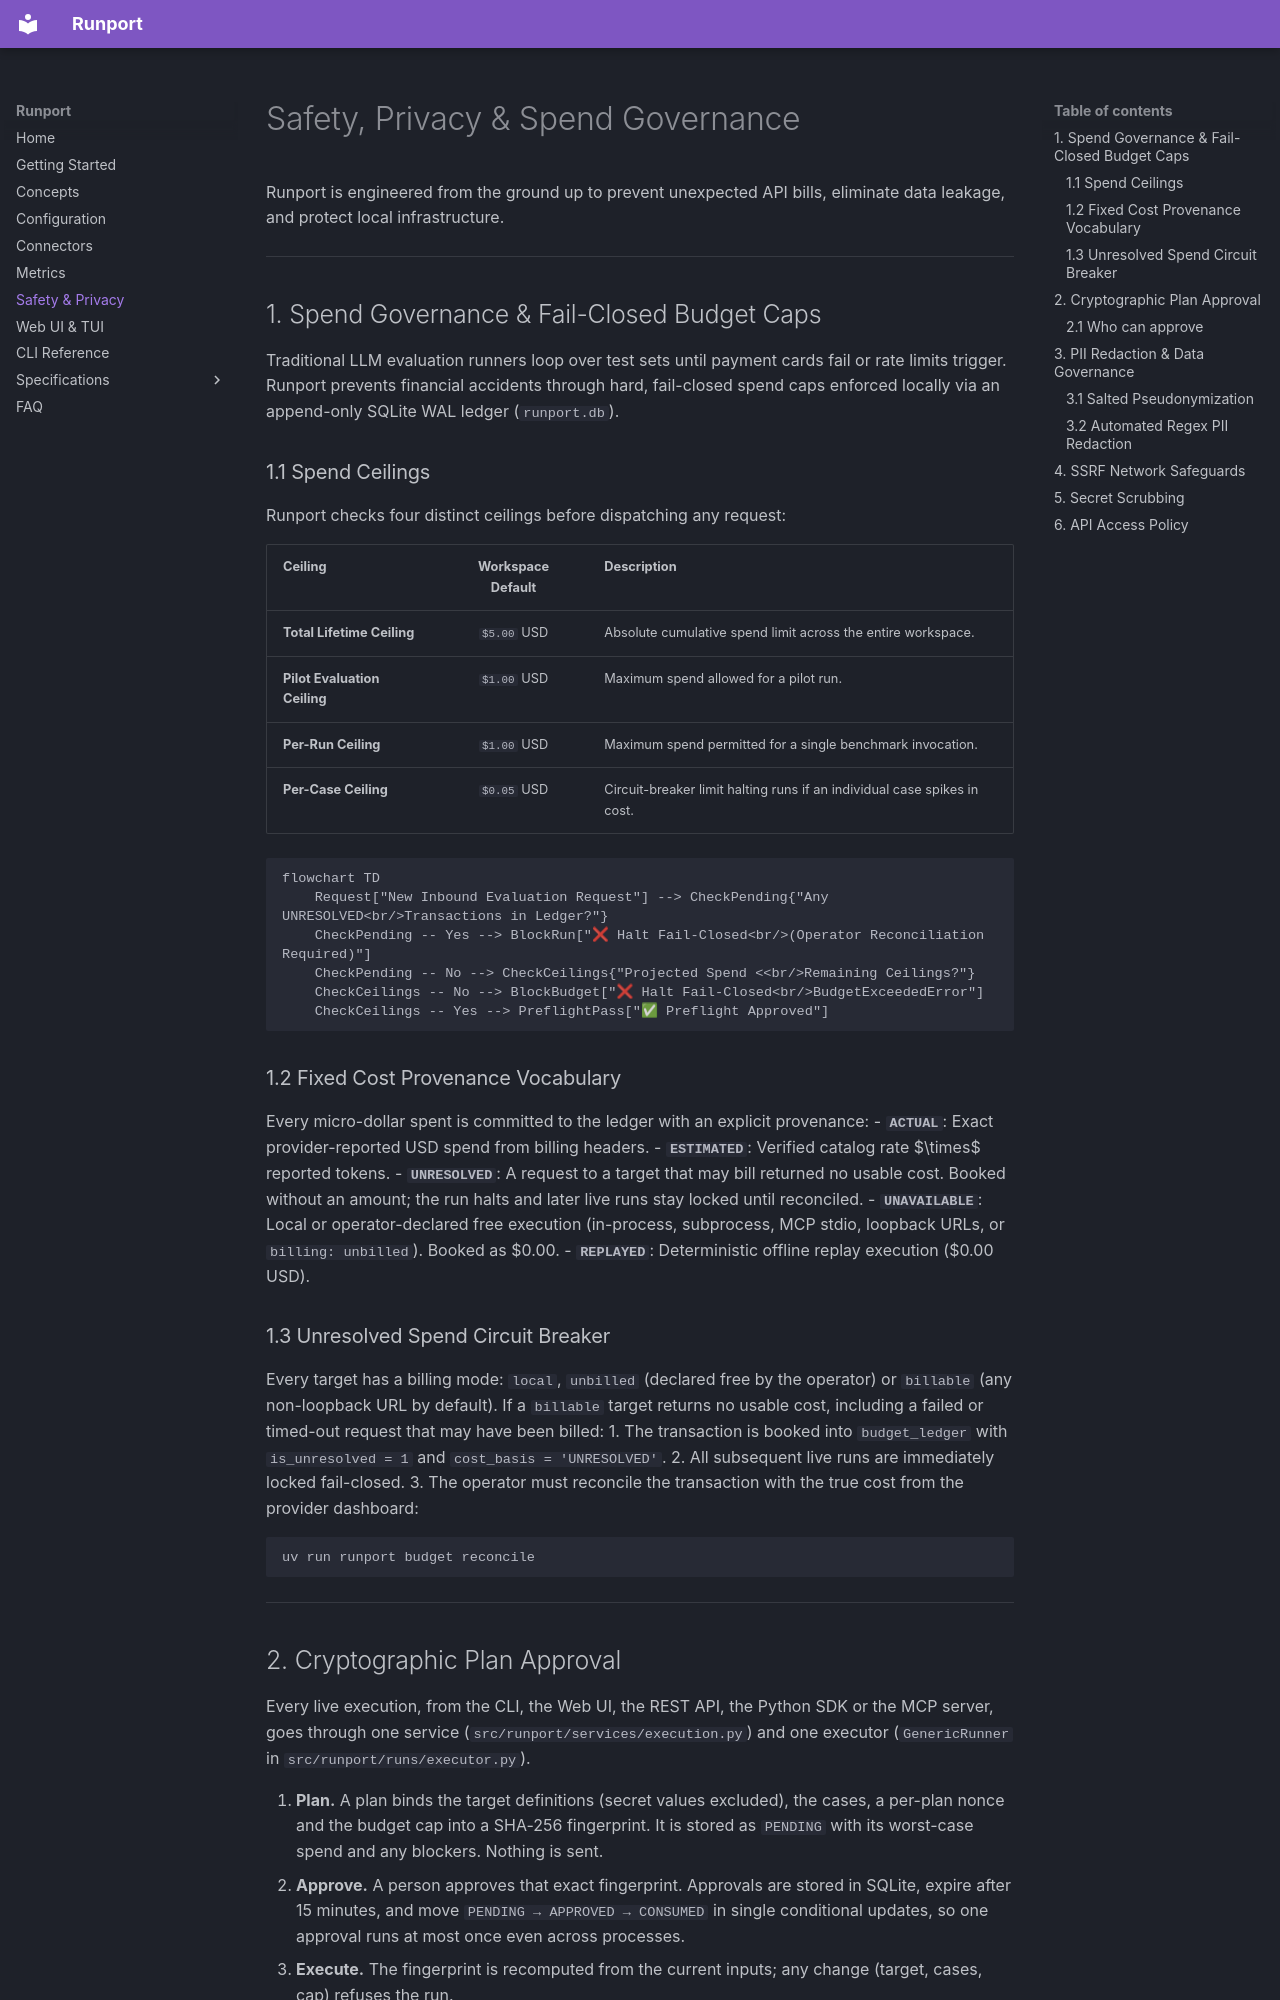

repository: Sudharsanselvaraj/Runport · page: safety/index.html · generator: mkdocs

# Safety, Privacy & Spend Governance

Runport is engineered from the ground up to prevent unexpected API bills, eliminate data leakage, and protect local infrastructure.

---

## 1. Spend Governance & Fail-Closed Budget Caps

Traditional LLM evaluation runners loop over test sets until payment cards fail or rate limits trigger. Runport prevents financial accidents through hard, fail-closed spend caps enforced locally via an append-only SQLite WAL ledger (`runport.db`).

### 1.1 Spend Ceilings

Runport checks four distinct ceilings before dispatching any request:

| Ceiling | Workspace Default | Description |
|:---|:---:|:---|
| **Total Lifetime Ceiling** | `$5.00` USD | Absolute cumulative spend limit across the entire workspace. |
| **Pilot Evaluation Ceiling** | `$1.00` USD | Maximum spend allowed for a pilot run. |
| **Per-Run Ceiling** | `$1.00` USD | Maximum spend permitted for a single benchmark invocation. |
| **Per-Case Ceiling** | `$0.05` USD | Circuit-breaker limit halting runs if an individual case spikes in cost. |

```mermaid
flowchart TD
    Request["New Inbound Evaluation Request"] --> CheckPending{"Any UNRESOLVED<br/>Transactions in Ledger?"}
    CheckPending -- Yes --> BlockRun["❌ Halt Fail-Closed<br/>(Operator Reconciliation Required)"]
    CheckPending -- No --> CheckCeilings{"Projected Spend <<br/>Remaining Ceilings?"}
    CheckCeilings -- No --> BlockBudget["❌ Halt Fail-Closed<br/>BudgetExceededError"]
    CheckCeilings -- Yes --> PreflightPass["✅ Preflight Approved"]
```

### 1.2 Fixed Cost Provenance Vocabulary

Every micro-dollar spent is committed to the ledger with an explicit provenance:
- **`ACTUAL`**: Exact provider-reported USD spend from billing headers.
- **`ESTIMATED`**: Verified catalog rate $\times$ reported tokens.
- **`UNRESOLVED`**: A request to a target that may bill returned no usable cost. Booked without an amount; the run halts and later live runs stay locked until reconciled.
- **`UNAVAILABLE`**: Local or operator-declared free execution (in-process, subprocess, MCP stdio, loopback URLs, or `billing: unbilled`). Booked as $0.00.
- **`REPLAYED`**: Deterministic offline replay execution ($0.00 USD).

### 1.3 Unresolved Spend Circuit Breaker

Every target has a billing mode: `local`, `unbilled` (declared free by the operator) or `billable` (any non-loopback URL by default). If a `billable` target returns no usable cost, including a failed or timed-out request that may have been billed:
1. The transaction is booked into `budget_ledger` with `is_unresolved = 1` and `cost_basis = 'UNRESOLVED'`.
2. All subsequent live runs are immediately locked fail-closed.
3. The operator must reconcile the transaction with the true cost from the provider dashboard:

```bash
uv run runport budget reconcile
```

---
